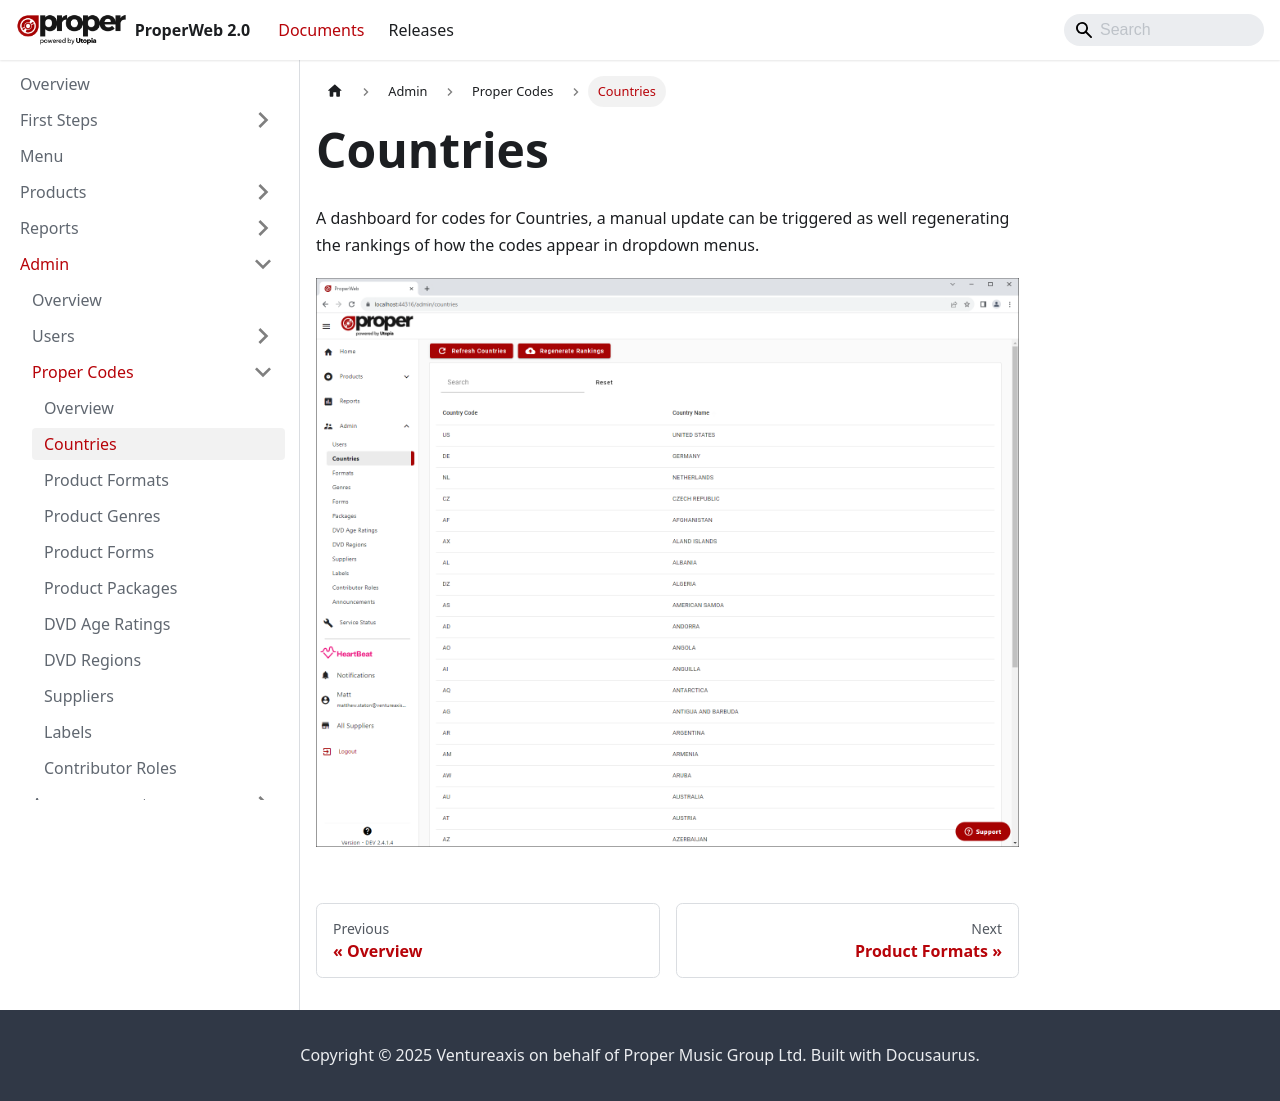

repository: Ventureaxis/ProperMusic.Documents.ProperWeb · page: documents/admin/proper-codes/countries/index.html · generator: docusaurus

---
sidebar_position: 1
---

# Countries
A dashboard for codes for Countries, a manual update can be triggered as well regenerating the rankings of how the codes appear in dropdown menus.

![Countries Dashboard](../../../static/img/pages/admin/codes-management/pw_propercodes_countries_dashboard_page.png)
